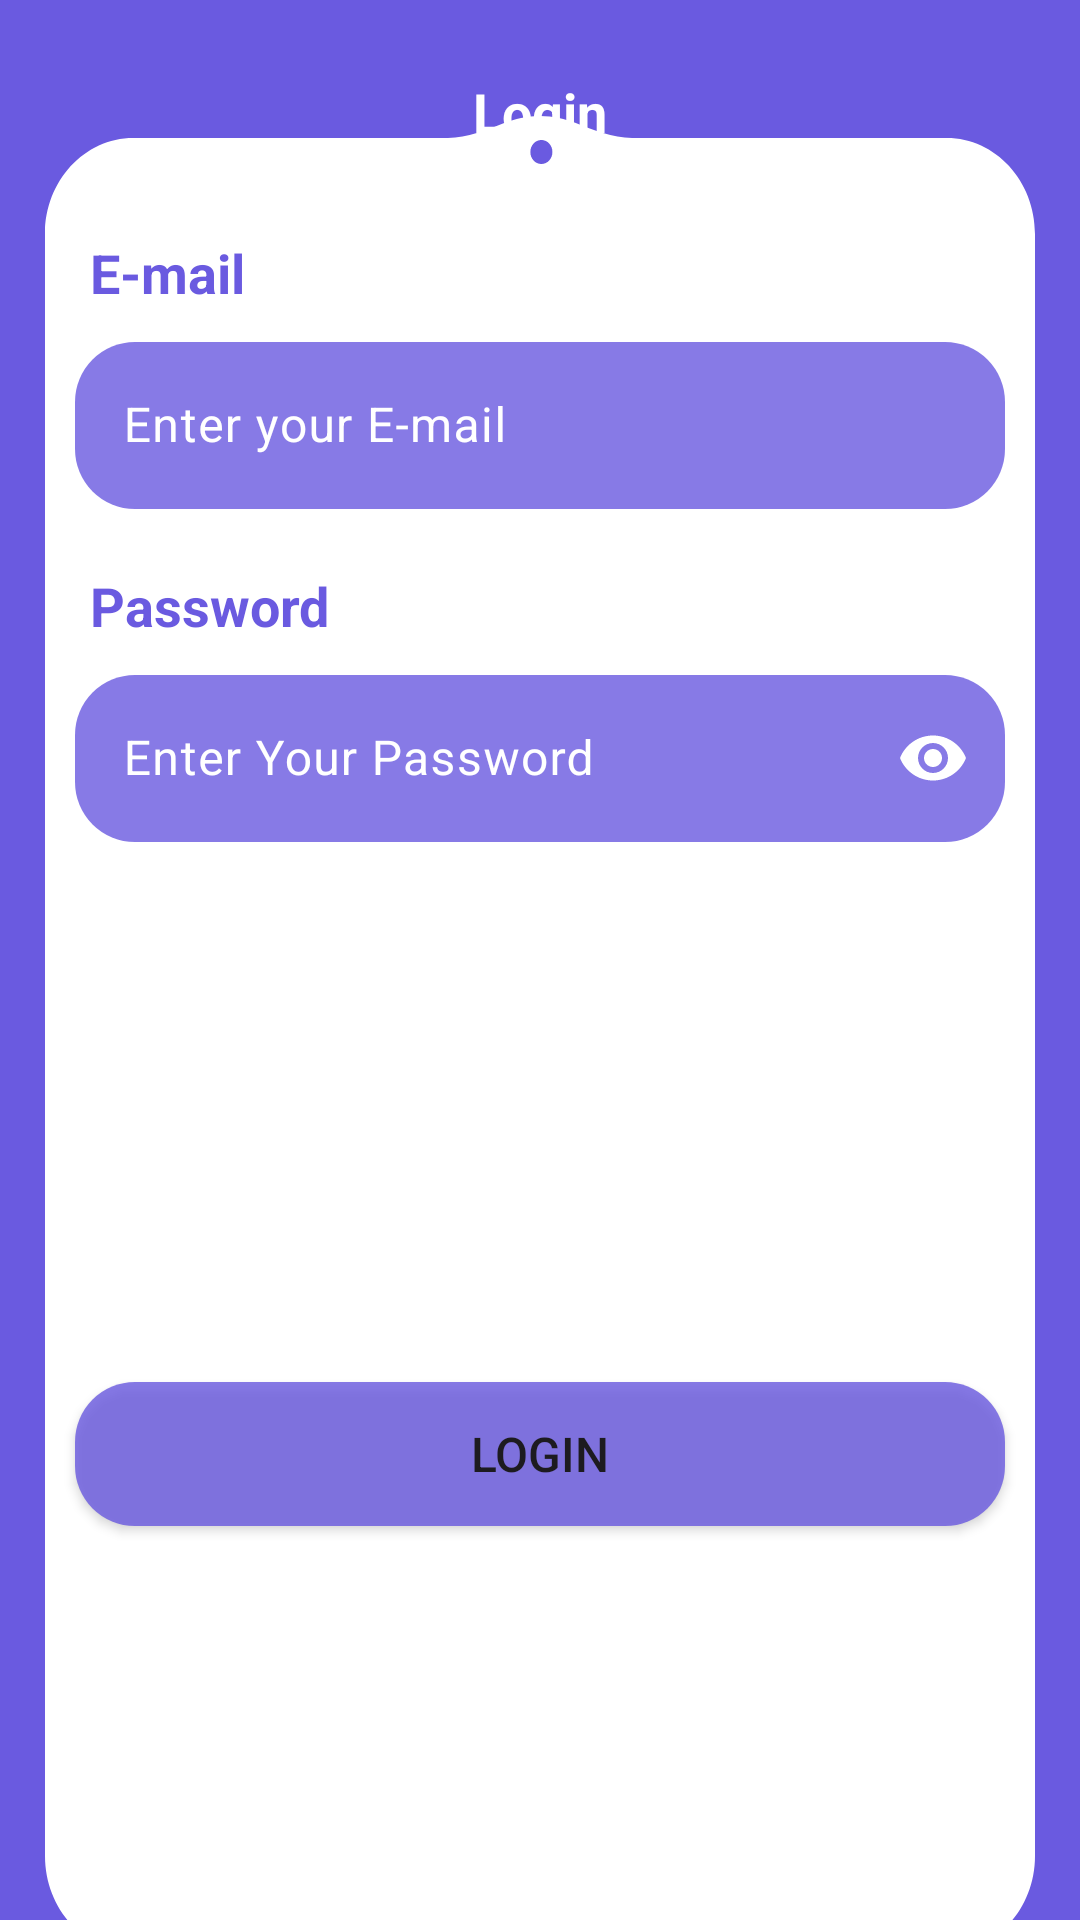

Android layout source for this screen:
<!-- AndroidManifest.xml: application theme Theme.QuizApp -->
<!-- res/layout/activity_login_page.xml -->
<?xml version="1.0" encoding="utf-8"?>
<androidx.constraintlayout.widget.ConstraintLayout xmlns:android="http://schemas.android.com/apk/res/android"
    xmlns:app="http://schemas.android.com/apk/res-auto"
    xmlns:tools="http://schemas.android.com/tools"
    android:layout_width="match_parent"
    android:layout_height="match_parent"
    android:background="#6A5AE0"
    tools:context=".LoginPage">

    <TextView
        android:id="@+id/textView"
        android:layout_width="match_parent"
        android:layout_height="wrap_content"
        android:layout_alignParentTop="true"
        android:layout_centerHorizontal="true"
        android:layout_margin="25dp"
        android:gravity="center"
        android:text="Login"
        android:textColor="@android:color/white"
        android:textSize="18sp"
        android:textStyle="bold"
        app:layout_constraintEnd_toEndOf="parent"
        app:layout_constraintStart_toStartOf="parent"
        app:layout_constraintTop_toTopOf="parent" />

    <LinearLayout

        android:id="@+id/results"
        android:layout_width="match_parent"
        android:layout_margin="15dp"
        android:layout_height="wrap_content"
        android:background="@drawable/results"

        android:orientation="vertical"
        app:layout_constraintBottom_toBottomOf="parent"
        app:layout_constraintEnd_toEndOf="parent"
        app:layout_constraintStart_toStartOf="parent"
        app:layout_constraintTop_toBottomOf="@+id/textView">

        <TextView
            android:layout_width="wrap_content"
            android:layout_height="wrap_content"
            android:layout_marginHorizontal="15dp"
            android:layout_marginTop="40dp"

            android:text="E-mail"
            android:textColor="@color/purple"
            android:textSize="18sp"
            android:textStyle="bold" />


        <com.google.android.material.textfield.TextInputLayout
            android:id="@+id/email"
            android:layout_width="match_parent"
            android:layout_height="wrap_content"
            android:layout_marginHorizontal="10dp"
            android:hint="Enter your E-mail"
            android:textColorHint="@color/white"
            app:hintTextColor="#00FFFFFF"
            app:boxBackgroundMode="none">


            <com.google.android.material.textfield.TextInputEditText
                android:id="@+id/email_edittext"
                android:layout_width="match_parent"
                android:layout_height="wrap_content"
                android:background="@drawable/rounded_edittext"
                />

        </com.google.android.material.textfield.TextInputLayout>

        <TextView
            android:layout_width="wrap_content"
            android:layout_height="wrap_content"
            android:layout_alignParentTop="true"
            android:layout_centerHorizontal="true"
            android:layout_marginHorizontal="15dp"
            android:layout_marginTop="20dp"

            android:text="Password"
            android:textColor="@color/purple"
            android:textSize="18sp"
            android:textStyle="bold" />

        <com.google.android.material.textfield.TextInputLayout
            android:id="@+id/password"
            android:layout_width="match_parent"
            android:layout_height="wrap_content"
            android:layout_marginHorizontal="10dp"
            app:hintTextColor="#00FFFFFF"
            android:hint="Enter Your Password"
            android:textColorHint="@color/white"
            app:passwordToggleTint="@color/white"
            app:boxBackgroundMode="none"
            app:passwordToggleEnabled="true">


            <com.google.android.material.textfield.TextInputEditText
                android:id="@+id/passwordedit"
                android:layout_width="match_parent"
                android:layout_height="wrap_content"
                android:background="@drawable/rounded_edittext"
                android:inputType="textPassword" />

        </com.google.android.material.textfield.TextInputLayout>


        <Button
            android:id="@+id/login_btn"
            android:layout_width="match_parent"
            android:layout_height="wrap_content"
            android:layout_marginHorizontal="10dp"
            android:layout_marginTop="180dp"
            android:background="@drawable/rounded_edittext"
            android:text="Login"
            android:textSize="16sp"
            app:backgroundTint="@null" />
    </LinearLayout>


</androidx.constraintlayout.widget.ConstraintLayout>
<!-- resources referenced by this layout -->
<resources>
  <color name="purple">#6A5AE0</color>
  <color name="white">#FFFFFFFF</color>
  <!-- drawable results (drawable) -->
  <vector xmlns:android="http://schemas.android.com/apk/res/android"
      android:width="359dp"
      android:height="612dp"
      android:viewportWidth="359"
      android:viewportHeight="612">
    <path
        android:pathData="M0,39.31C0,21.63 14.33,7.31 32,7.31H89.75H134.63H146.12C153.21,7.31 160.07,4.69 166.74,2.29C170.3,1.02 174.65,0 179.5,0C184.35,0 188.7,1.02 192.26,2.29C198.93,4.69 205.79,7.31 212.88,7.31H224.38H269.25H327C344.67,7.31 359,21.63 359,39.31V580C359,597.67 344.67,612 327,612H32C14.33,612 0,597.67 0,580V39.31Z"
        android:fillColor="#ffffff"/>
    <path
        android:pathData="M180,12m-4,0a4,4 0,1 1,8 0a4,4 0,1 1,-8 0"
        android:fillColor="#6A5AE0"/>
  </vector>
  <!-- drawable rounded_edittext (drawable) -->
  <?xml version="1.0" encoding="utf-8"?>
  <shape xmlns:android="http://schemas.android.com/apk/res/android"
      android:padding="10dp"
      android:shape="rectangle" >
  
      <solid android:color="#CD6A5AE0" />
  
      <corners
          android:bottomLeftRadius="20dp"
          android:bottomRightRadius="20dp"
          android:topLeftRadius="20dp"
          android:topRightRadius="20dp" />
  
  </shape>
  <style name="Theme.QuizApp" parent="Base.Theme.QuizApp" />
  <style name="Base.Theme.QuizApp" parent="Theme.Material3.DayNight.NoActionBar">
          
          
  
          <item name="android:statusBarColor">@color/purple</item>
      </style>
</resources>
